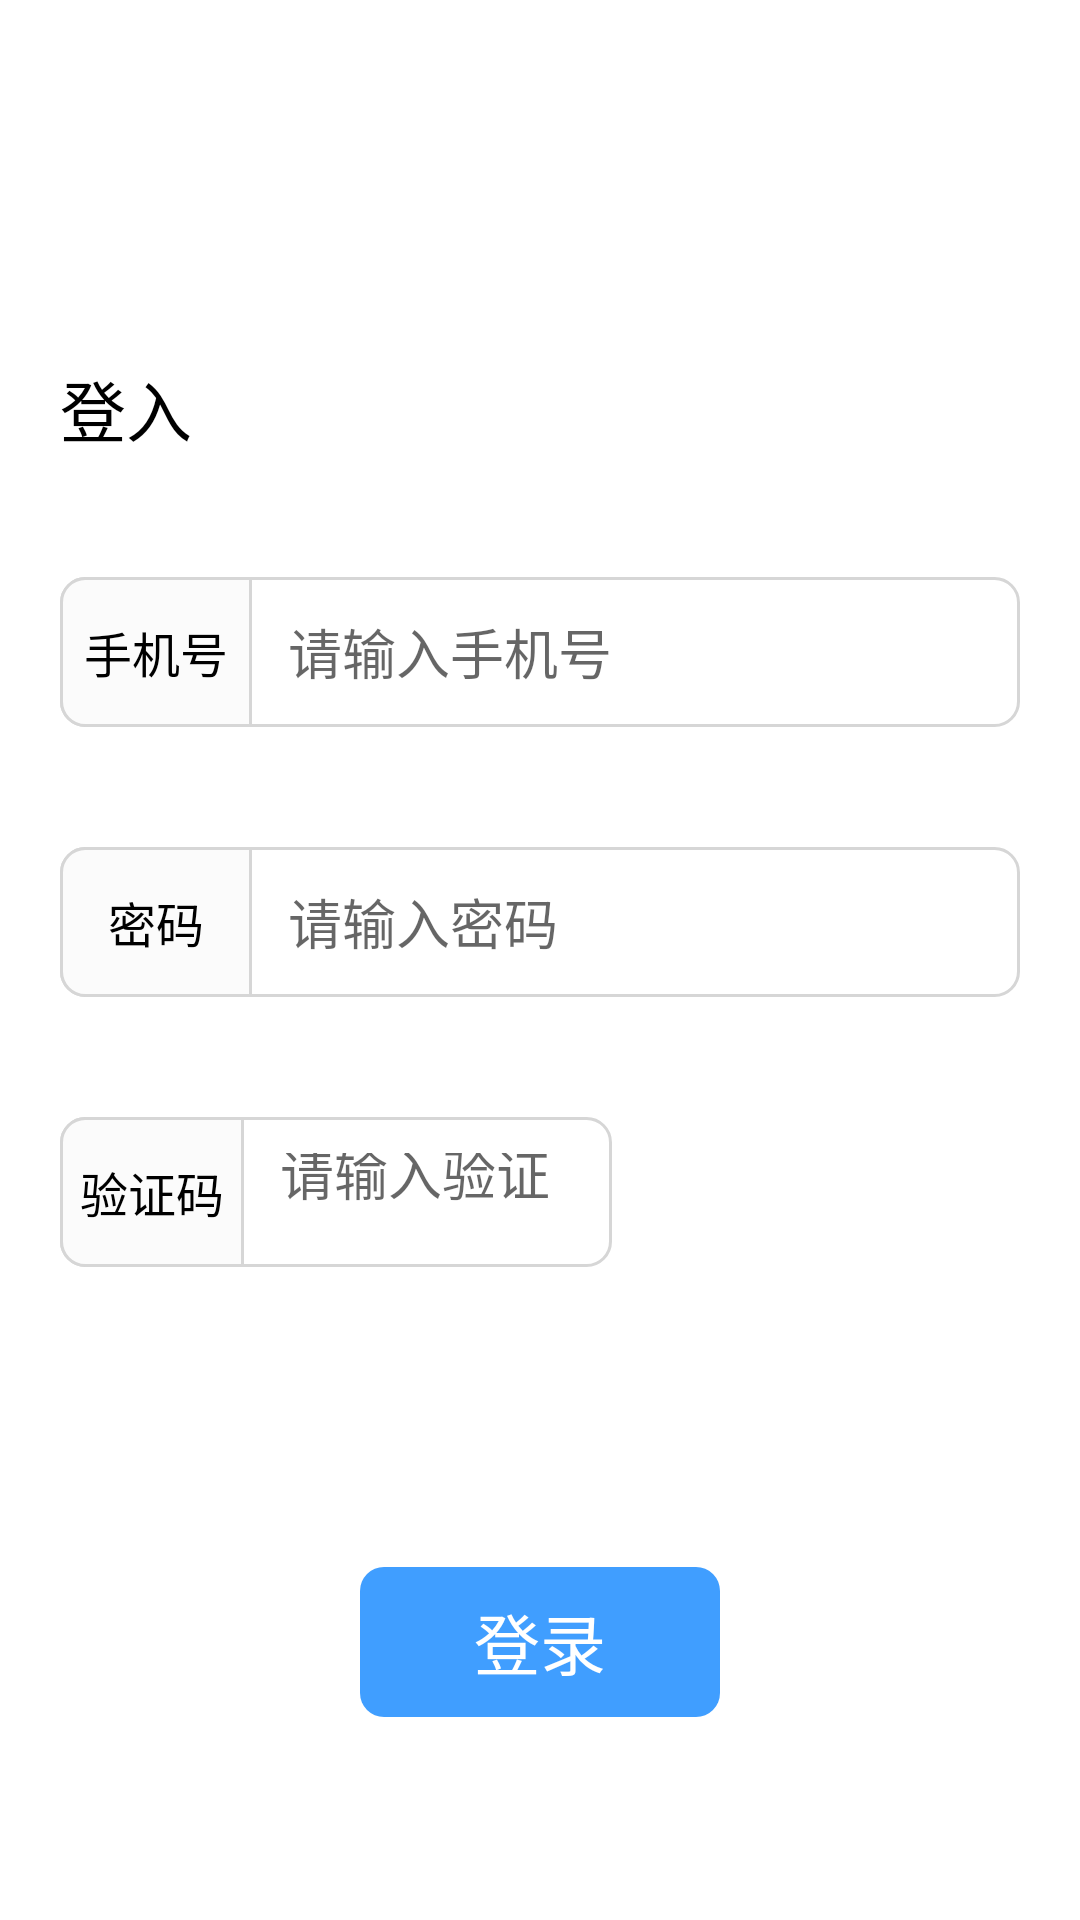

Layout XML and referenced resources for this Android screen:
<!-- AndroidManifest.xml: application theme Theme.SOBBlog -->
<!-- res/layout/activity_login.xml -->
<?xml version="1.0" encoding="utf-8"?>
<layout xmlns:android="http://schemas.android.com/apk/res/android"
    xmlns:app="http://schemas.android.com/apk/res-auto">

    <data>
        <import type="android.text.Html"/>
        <variable
            name="randomCode"
            type="Integer" />
    </data>

    <androidx.constraintlayout.widget.ConstraintLayout
        android:layout_width="match_parent"
        android:layout_height="match_parent"
        android:background="@color/white">

        <TextView
            android:id="@+id/tv_login_title"
            android:layout_width="wrap_content"
            android:layout_height="wrap_content"
            android:text="登入"
            android:textColor="@color/black"
            android:textSize="22sp"
            android:layout_marginStart="20dp"
            android:layout_marginTop="120dp"
            app:layout_constraintStart_toStartOf="parent"
            app:layout_constraintTop_toTopOf="parent" />

        <LinearLayout
            android:id="@+id/linearLayout"
            android:layout_width="match_parent"
            android:layout_height="50dp"
            android:layout_marginTop="40dp"
            android:layout_marginStart="20dp"
            android:layout_marginEnd="20dp"
            android:background="@drawable/login_input_bg"
            android:orientation="horizontal"
            app:layout_constraintEnd_toEndOf="parent"
            app:layout_constraintStart_toStartOf="parent"
            app:layout_constraintTop_toBottomOf="@+id/tv_login_title">

            <TextView
                android:layout_width="0dp"
                android:layout_height="match_parent"
                android:layout_weight="1"
                android:gravity="center"
                android:text="手机号"
                android:background="@drawable/login_title_bg"
                android:textColor="#000000"
                android:textSize="16sp" />


            <EditText
                android:id="@+id/et_phone_num"
                android:layout_width="0dp"
                android:hint="请输入手机号"
                android:inputType="phone"
                android:layout_height="match_parent"
                android:padding="12dp"
                android:layout_weight="4"
                android:background="@null"
                android:gravity="center_vertical" />

        </LinearLayout>

        <LinearLayout
            android:id="@+id/linearLayout2"
            android:layout_width="match_parent"
            android:layout_height="50dp"
            android:layout_marginStart="20dp"
            android:layout_marginTop="40dp"
            android:layout_marginEnd="20dp"
            android:background="@drawable/login_input_bg"
            android:orientation="horizontal"
            app:layout_constraintEnd_toEndOf="parent"
            app:layout_constraintStart_toStartOf="parent"
            app:layout_constraintTop_toBottomOf="@+id/linearLayout">

            <TextView
                android:layout_width="0dp"
                android:layout_height="match_parent"
                android:layout_weight="1"
                android:background="@drawable/login_title_bg"
                android:gravity="center"
                android:text="密码"
                android:textColor="#000000"
                android:textSize="16sp" />


            <EditText
                android:id="@+id/et_password"
                android:layout_width="0dp"
                android:layout_height="match_parent"
                android:layout_weight="4"
                android:background="@null"
                android:inputType="textPassword"
                android:hint="请输入密码"
                android:gravity="center_vertical"
                android:padding="12dp" />

        </LinearLayout>

        <LinearLayout
            android:id="@+id/linearLayout3"
            android:layout_width="match_parent"
            android:layout_height="50dp"
            android:layout_marginStart="20dp"
            android:layout_marginTop="40dp"
            android:layout_marginEnd="156dp"
            android:background="@drawable/login_input_bg"
            android:orientation="horizontal"
            app:layout_constraintEnd_toEndOf="parent"
            app:layout_constraintStart_toStartOf="parent"
            app:layout_constraintTop_toBottomOf="@+id/linearLayout2">

            <TextView
                android:layout_width="0dp"
                android:layout_height="match_parent"
                android:layout_weight="1"
                android:background="@drawable/login_title_bg"
                android:gravity="center"
                android:text="验证码"
                android:textColor="#000000"
                android:textSize="16sp" />

            <EditText
                android:id="@+id/et_verify"
                android:layout_width="0dp"
                android:layout_height="match_parent"
                android:layout_weight="2"
                android:background="@null"
                android:hint="请输入验证码"
                android:gravity="center_vertical"
                android:padding="12dp" />

        </LinearLayout>

        <ImageView
            android:id="@+id/iv_human_code"
            android:layout_width="120dp"
            android:layout_height="40dp"
            android:scaleType="fitXY"
            app:layout_constraintBottom_toBottomOf="@+id/linearLayout3"
            app:layout_constraintEnd_toEndOf="@+id/linearLayout2"
            app:layout_constraintStart_toEndOf="@+id/linearLayout3"
            app:layout_constraintTop_toTopOf="@+id/linearLayout3" />

        <TextView
            android:id="@+id/tv_login_btn"
            android:layout_width="120dp"
            android:layout_height="50dp"
            android:layout_marginTop="100dp"
            android:background="@drawable/login_btn_bg"
            android:gravity="center"
            android:text="登录"
            android:textColor="@color/white"
            android:textSize="22sp"
            app:layout_constraintEnd_toEndOf="@+id/linearLayout2"
            app:layout_constraintStart_toStartOf="@+id/linearLayout2"
            app:layout_constraintTop_toBottomOf="@+id/linearLayout3" />

        <TextView
            android:id="@+id/textView6"
            android:layout_width="wrap_content"
            android:layout_height="50dp"
            android:layout_marginStart="16dp"
            android:gravity="center"
            android:text="@{Html.fromHtml(`&lt;u>忘记密码&lt;/u>`)}"
            android:textColor="#409eff"
            android:textSize="16sp"
            android:textStyle="italic"
            app:layout_constraintBottom_toBottomOf="@+id/tv_login_btn"
            app:layout_constraintStart_toEndOf="@+id/tv_login_btn"
            app:layout_constraintTop_toTopOf="@+id/tv_login_btn" />

        <TextView
            android:layout_width="wrap_content"
            android:layout_height="50dp"
            android:layout_marginStart="16dp"
            android:gravity="center"
            android:text="@{Html.fromHtml(`&lt;u>注册&lt;/u>`)}"
            android:textColor="#409eff"
            android:textSize="16sp"
            android:textStyle="italic"
            app:layout_constraintBottom_toBottomOf="parent"
            app:layout_constraintEnd_toEndOf="parent"
            app:layout_constraintStart_toStartOf="parent"
            app:layout_constraintTop_toBottomOf="@+id/tv_login_btn" />


    </androidx.constraintlayout.widget.ConstraintLayout>
</layout>
<!-- resources referenced by this layout -->
<resources>
  <color name="black">#FF000000</color>
  <color name="white">#FFFFFFFF</color>
  <!-- drawable login_btn_bg (drawable) -->
  <?xml version="1.0" encoding="utf-8"?>
  <shape xmlns:android="http://schemas.android.com/apk/res/android">
  
      <corners android:radius="8dp"/>
      <solid android:color="#409eff"/>
  </shape>
  <!-- drawable login_input_bg (drawable) -->
  <?xml version="1.0" encoding="utf-8"?>
  <shape xmlns:android="http://schemas.android.com/apk/res/android">
  
      <corners android:radius="8dp"/>
      <stroke android:width="1dp" android:color="#d6d6d6"/>
      <solid android:color="@color/white"/>
  </shape>
  <!-- drawable login_title_bg (drawable) -->
  <?xml version="1.0" encoding="utf-8"?>
  <shape xmlns:android="http://schemas.android.com/apk/res/android">
      <solid android:color="#fbfbfb"/>
      <corners android:topLeftRadius="8dp" android:bottomLeftRadius="8dp"/>
      <stroke android:color="#d6d6d6" android:width="1dp" />
  </shape>
  <style name="Theme.SOBBlog" parent="Theme.AppCompat.Light.NoActionBar">
          
          <item name="colorPrimary">@color/theme_blue</item>
          <item name="colorPrimaryVariant">@color/purple_700</item>
          <item name="colorOnPrimary">@color/white</item>
          
          <item name="colorSecondary">@color/teal_200</item>
          <item name="colorSecondaryVariant">@color/teal_700</item>
          <item name="colorOnSecondary">@color/black</item>
          
          <item name="windowActionModeOverlay">true</item>
          <item name="android:windowContentOverlay">@null</item>
          
          <item name="android:statusBarColor" tools:targetApi="l">?attr/colorPrimaryVariant</item>
          
      </style>
  <color name="theme_blue">#409eef</color>
  <color name="purple_700">#FF3700B3</color>
  <color name="teal_200">#FF03DAC5</color>
  <color name="teal_700">#FF018786</color>
</resources>
